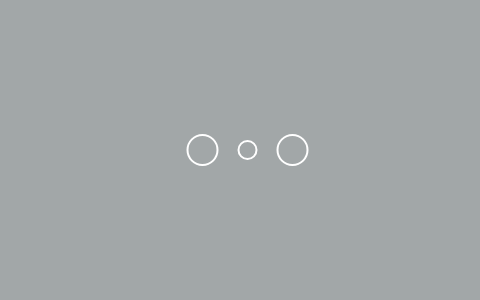
t = 0.00 s
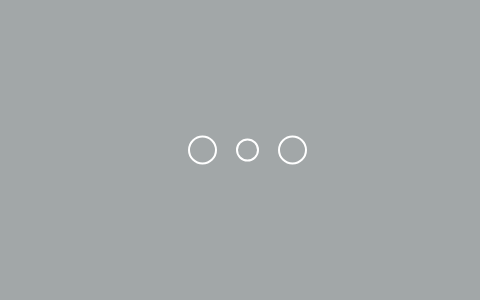
t = 0.10 s
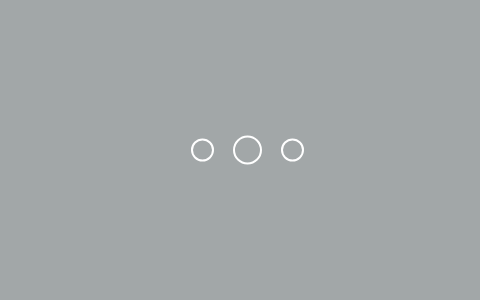
t = 0.30 s
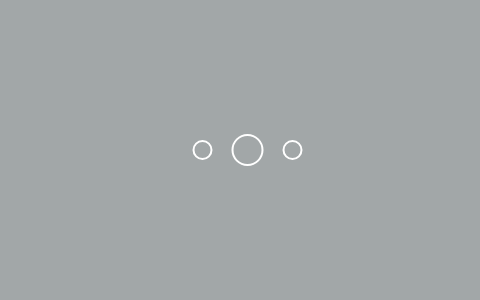
t = 0.40 s
t = 0.50 s: frame unchanged from t = 0.30 s, image omitted
t = 0.70 s: frame unchanged from t = 0.10 s, image omitted

The animated SVG that drew these frames (rendered in a browser with its animation timeline set to each time). Animation: 6 SMIL elements (animate=6); one cycle of 0.80 s, repeats indefinitely.

<svg height="300" version="1.1" width="480" xmlns="http://www.w3.org/2000/svg">
    <rect style="" fill="#A2A7A8" height="300" id="container" width="480" x="0" y="0"></rect>
    <!-- Show animated loader when image is being downloaded -->
    <g id="imageDownloadingGroup" stroke="#ffffff" stroke-width="2"
        transform="matrix(1,0,0,1,187.5,135)">
        <circle style="fill-opacity: 0;" cx="15" cy="15" fill="none" r="15">
            <animate attributeName="r" begin="0s" calcMode="linear" dur="0.8s" from="15"
                repeatCount="indefinite" to="15" values="15;9;15"></animate>
            <animate attributeName="fill-opacity" begin="0s" calcMode="linear" dur="0.8s" from="1"
                repeatCount="indefinite" to="1" values="1;.5;1"></animate>
        </circle>
        <circle style="fill-opacity: 0;" cx="60" cy="15" fill="none" r="9">
            <animate attributeName="r" begin="0s" calcMode="linear" dur="0.8s" from="9"
                repeatCount="indefinite" to="9" values="9;15;9"></animate>
            <animate attributeName="fill-opacity" begin="0s" calcMode="linear" dur="0.8s" from="0.5"
                repeatCount="indefinite" to="0.5" values=".5;1;.5"></animate>
        </circle>
        <circle style="fill-opacity: 0;" cx="105" cy="15" fill="none" r="15">
            <animate attributeName="r" begin="0s" calcMode="linear" dur="0.8s" from="15"
                repeatCount="indefinite" to="15" values="15;9;15"></animate>
            <animate attributeName="fill-opacity" begin="0s" calcMode="linear" dur="0.8s" from="1"
                repeatCount="indefinite" to="1" values="1;.5;1"></animate>
        </circle>
    </g>
</svg>